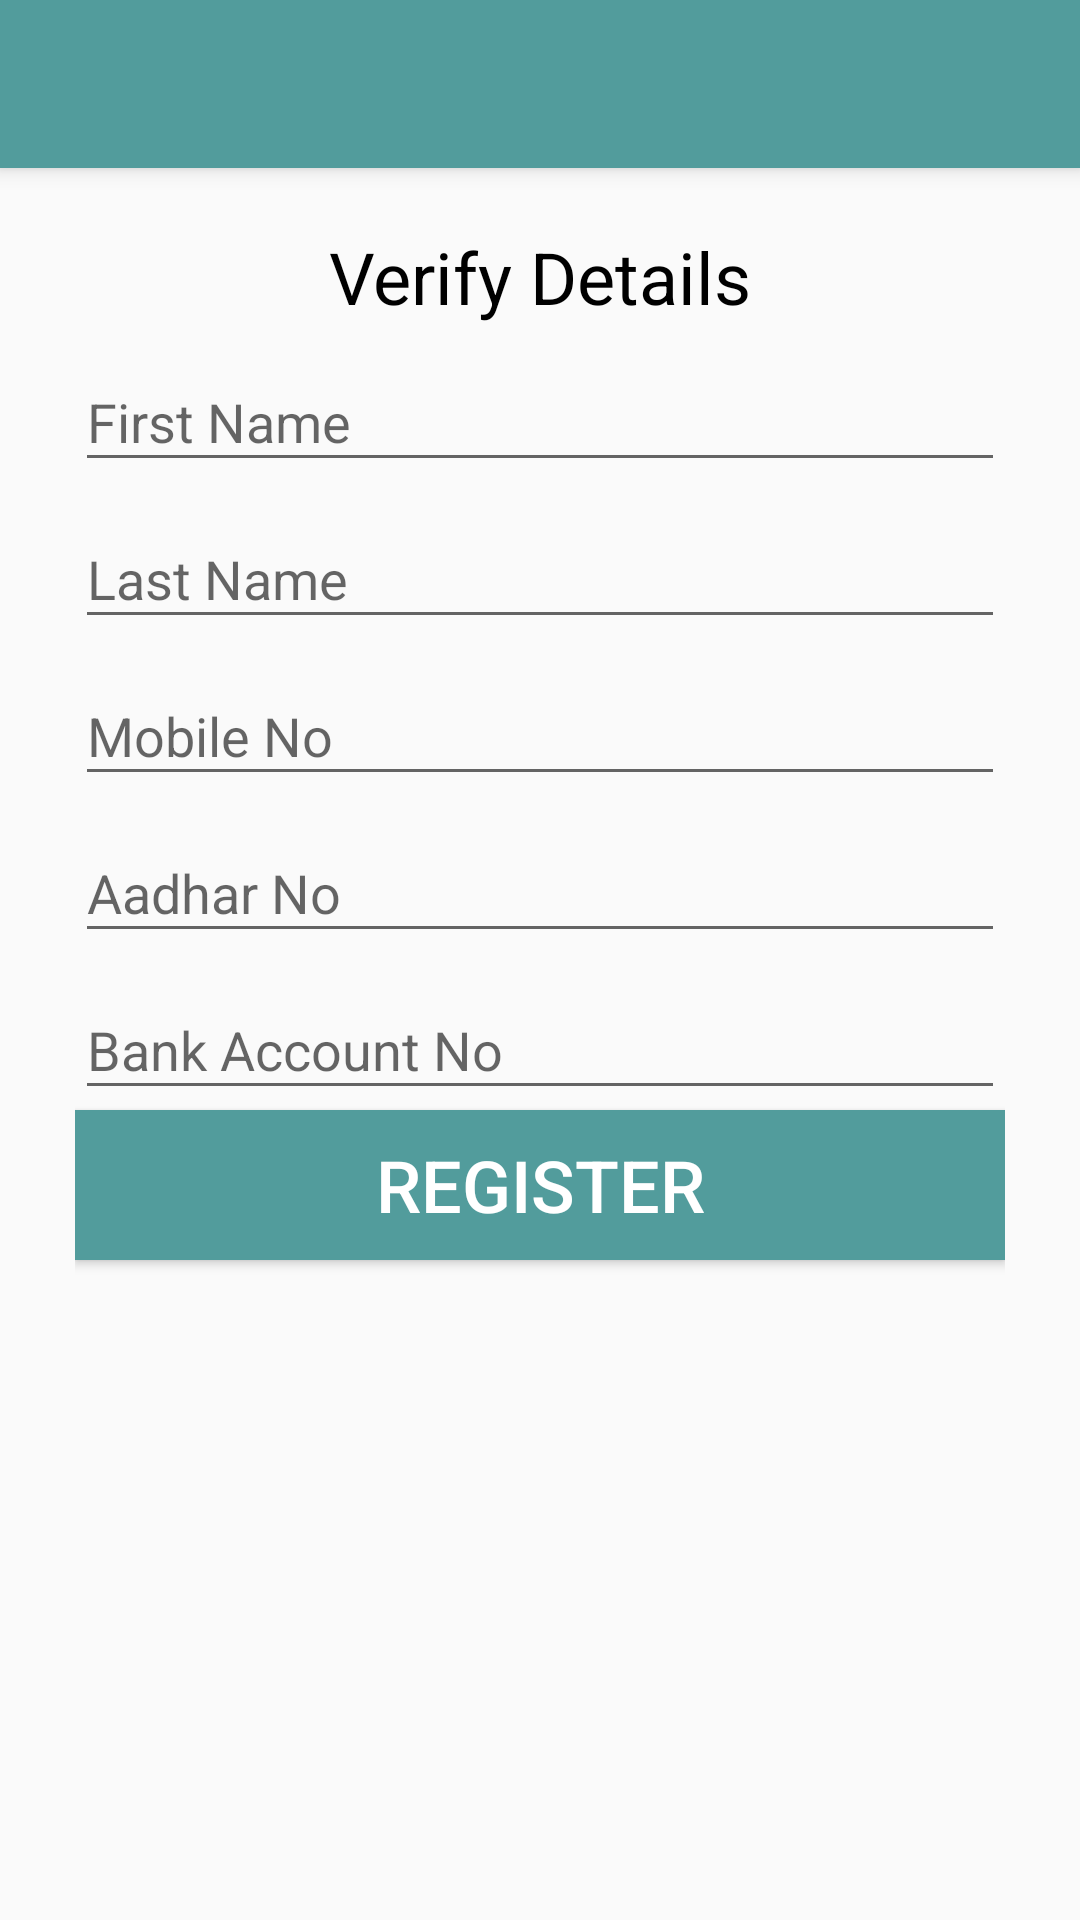

Layout XML and referenced resources for this Android screen:
<!-- AndroidManifest.xml: application theme AppTheme -->
<!-- res/layout/activity_reverify.xml -->
<?xml version="1.0" encoding="utf-8"?>
<android.support.design.widget.CoordinatorLayout xmlns:android="http://schemas.android.com/apk/res/android"
    xmlns:app="http://schemas.android.com/apk/res-auto"
    xmlns:tools="http://schemas.android.com/tools"
    android:layout_width="match_parent"
    android:layout_height="match_parent"
    tools:context="com.radiant.rpl.testa.Reverify">





    <android.support.design.widget.AppBarLayout
        android:layout_width="match_parent"
        android:layout_height="wrap_content"
        android:theme="@style/ThemeOverlay.AppCompat.Dark.ActionBar">

        <android.support.v7.widget.Toolbar
            android:id="@+id/toolbar"
            android:layout_width="match_parent"
            android:layout_height="?attr/actionBarSize"
            android:background="?attr/colorPrimary"
            app:layout_scrollFlags="scroll|enterAlways"
            app:popupTheme="@style/ThemeOverlay.AppCompat.Light" />
    </android.support.design.widget.AppBarLayout>





    />



        <LinearLayout
            android:layout_width="match_parent"
            android:layout_height="match_parent"
            android:layout_marginTop="?attr/actionBarSize"
            android:orientation="vertical"
            android:paddingLeft="20dp"
            android:paddingRight="20dp"
            android:elevation="2dp"
            android:layout_marginLeft="5dp"
            android:layout_marginRight="5dp"
            android:background="@drawable/imageborder"
            android:paddingTop="20dp">

            <TextView
                android:layout_width="match_parent"
                android:layout_height="wrap_content"
                android:text="Verify Details"
                android:gravity="center"
                android:textSize="24sp"
                android:textColor="#000000"
                />

            <android.support.design.widget.TextInputLayout
                android:id="@+id/input_layout_name"
                android:layout_width="match_parent"
                android:layout_height="wrap_content">

                <EditText
                    android:id="@+id/input_fname"
                    android:layout_width="match_parent"
                    android:layout_height="wrap_content"
                    android:singleLine="true"
                    android:hint="@string/hint_name" />
            </android.support.design.widget.TextInputLayout>



            <android.support.design.widget.TextInputLayout
                android:id="@+id/input_layout_last_name"
                android:layout_width="match_parent"
                android:layout_height="wrap_content">

                <EditText
                    android:id="@+id/input_last_lname"
                    android:layout_width="match_parent"
                    android:layout_height="wrap_content"
                    android:singleLine="true"
                    android:hint="@string/hint_last_name"
                    />
            </android.support.design.widget.TextInputLayout>


            <android.support.design.widget.TextInputLayout
                android:id="@+id/input_layout_mobile_no"
                android:layout_width="match_parent"
                android:layout_height="wrap_content">

                <EditText
                    android:id="@+id/input_mobile_noo"
                    android:layout_width="match_parent"
                    android:layout_height="wrap_content"
                    android:singleLine="true"
                    android:hint="@string/hint_mobile" />
            </android.support.design.widget.TextInputLayout>







            <android.support.design.widget.TextInputLayout
                android:id="@+id/input_layout_aadhar"
                android:layout_width="match_parent"
                android:layout_height="wrap_content">

                <EditText
                    android:id="@+id/input_aadhar_no"
                    android:layout_width="match_parent"
                    android:layout_height="wrap_content"
                    android:singleLine="true"
                    android:hint="@string/hint_aadhar" />
            </android.support.design.widget.TextInputLayout>




            <android.support.design.widget.TextInputLayout
                android:id="@+id/input_layout_bank_ac"
                android:layout_width="match_parent"
                android:layout_height="wrap_content">

                <EditText
                    android:id="@+id/input_bank_acdetails"
                    android:layout_width="match_parent"
                    android:layout_height="wrap_content"
                    android:singleLine="true"
                    android:hint="@string/hint_bank_ac" />
            </android.support.design.widget.TextInputLayout>


            <Button
                android:id="@+id/btn_Register"
                android:layout_width="fill_parent"
                android:layout_height="50dp"
                android:background="@color/colorPrimary"
                android:text="Register"
                android:layout_marginBottom="20dp"
                android:textColor="@android:color/white"
                android:textSize="24sp" />

        </LinearLayout>

</android.support.design.widget.CoordinatorLayout>
<!-- resources referenced by this layout -->
<resources>
  <color name="colorPrimary">#529C9C</color>
  <string name="hint_aadhar">Aadhar No</string>
  <string name="hint_bank_ac">Bank Account No</string>
  <string name="hint_last_name">Last Name</string>
  <string name="hint_mobile"> Mobile No</string>
  <string name="hint_name">First Name</string>
  <style name="AppTheme" parent="Theme.AppCompat.Light.DarkActionBar">
          
          <item name="colorPrimary">@color/colorPrimary</item>
          <item name="colorPrimaryDark">@color/colorPrimary</item>
          <item name="colorAccent">@color/colorAccent</item>
      </style>
  <color name="colorAccent">#D81B60</color>
</resources>
